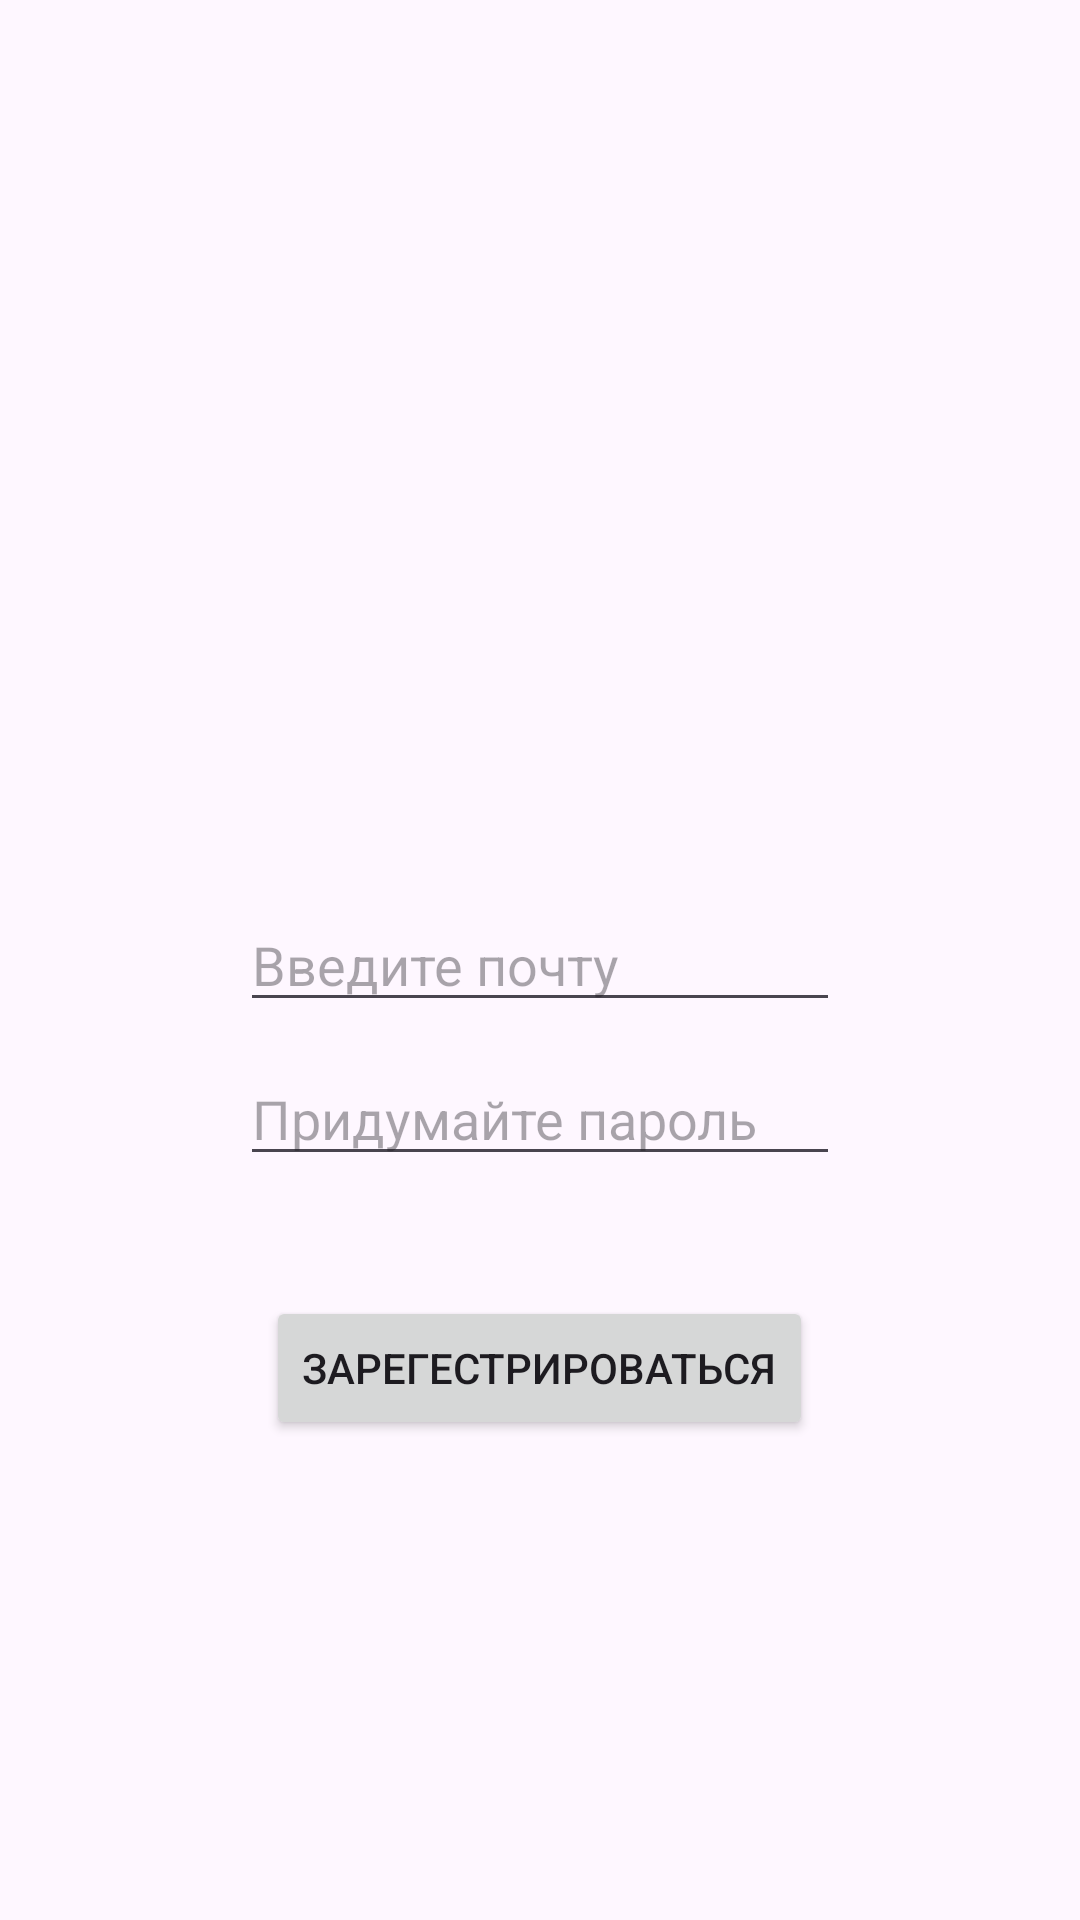

The Android layout XML behind this screen, and the referenced resources:
<!-- AndroidManifest.xml: application theme Theme.Chelyabinsk__2025 -->
<!-- res/layout/activity_register.xml -->
<?xml version="1.0" encoding="utf-8"?>
<RelativeLayout xmlns:android="http://schemas.android.com/apk/res/android"
    xmlns:app="http://schemas.android.com/apk/res-auto"
    xmlns:tools="http://schemas.android.com/tools"
    android:id="@+id/main"
    android:layout_width="match_parent"
    android:layout_height="match_parent"
    tools:context=".LoginActivity">

    <EditText
        android:layout_width="200dp"
        android:layout_height="wrap_content"
        android:hint="Введите почту"
        android:layout_centerInParent="true"
        android:id="@+id/email_register" />

    <EditText
        android:layout_width="200dp"
        android:layout_height="wrap_content"
        android:hint="Придумайте пароль"
        android:layout_centerHorizontal="true"
        android:layout_below="@+id/email_register"
        android:layout_marginTop="10dp"
        android:id="@+id/password_register" />

    <Button
        android:layout_width="wrap_content"
        android:layout_height="wrap_content"
        android:text="Зарегестрироваться"
        android:layout_centerHorizontal="true"
        android:layout_below="@+id/password_register"
        android:layout_marginTop="40dp"
        android:id="@+id/btn_register" />
</RelativeLayout>
<!-- resources referenced by this layout -->
<resources>
  <style name="Theme.Chelyabinsk__2025" parent="Base.Theme.Chelyabinsk__2025" />
  <style name="Base.Theme.Chelyabinsk__2025" parent="Theme.Material3.DayNight.NoActionBar">
          
          
      </style>
</resources>
